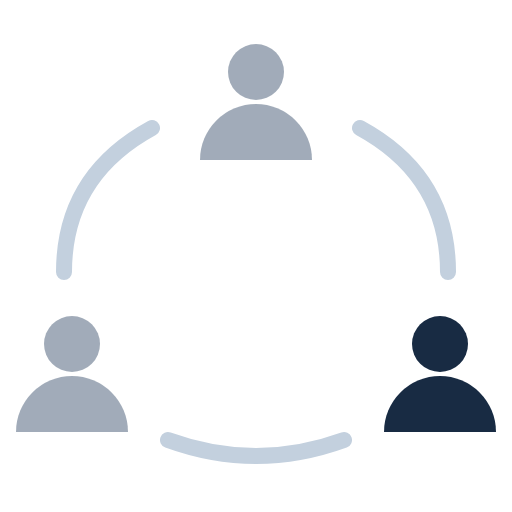
t = 0.00 s
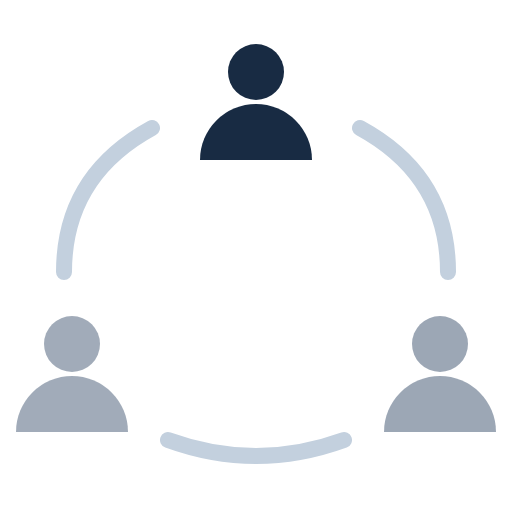
t = 0.42 s
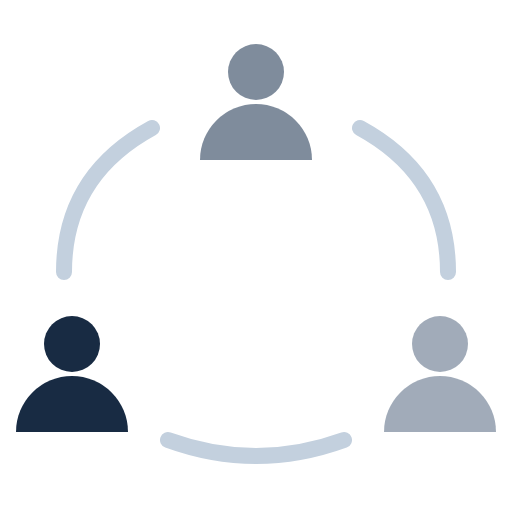
t = 0.83 s
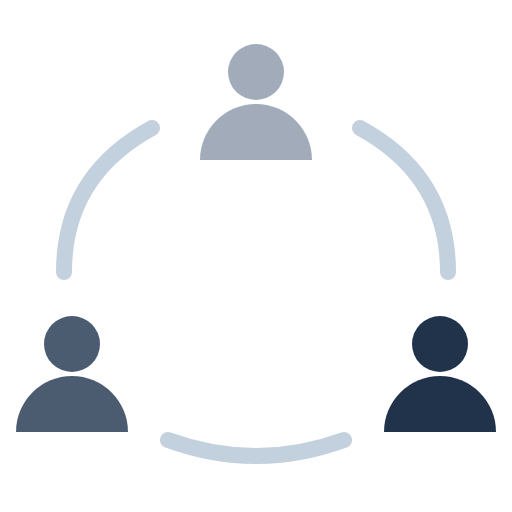
t = 1.25 s
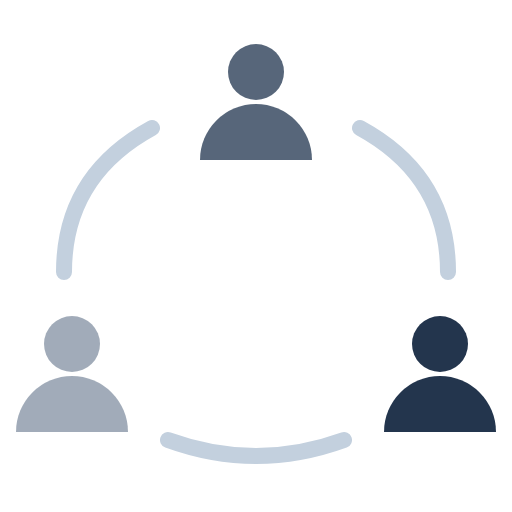
t = 1.67 s
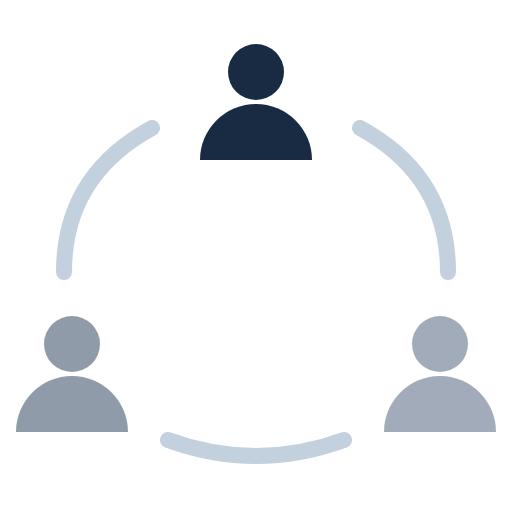
t = 2.08 s

The animated SVG that drew these frames (rendered in a browser with its animation timeline set to each time). Animation: 1 CSS @keyframes rule; one cycle of 2.50 s, repeats indefinitely.

<svg xmlns="http://www.w3.org/2000/svg" width="64" height="64" viewBox="0 0 64 64" role="img" aria-label="Crew orbit loading"><title>Crew orbit</title>
<style>@keyframes crew{0%,65%,100%{fill:#64758B;opacity:.6}20%,40%{fill:#182B43;opacity:1}}.person{animation:crew 1.5s ease-in-out infinite}.p2{animation-delay:-1s}.p3{animation-delay:-.5s}@media(prefers-reduced-motion:reduce){.person{animation:none;opacity:1}}</style>
<g fill="none" stroke="#C3D0DE" stroke-width="2" stroke-linecap="round"><path d="M19 16Q8 22 8 34M45 16Q56 22 56 34M21 55Q32 59 43 55"/></g>
<g class="person"><circle cx="32" cy="9" r="3.5"/><path d="M25 20A7 7 0 0 1 39 20Z"/></g><g class="person p2"><circle cx="9" cy="43" r="3.5"/><path d="M2 54A7 7 0 0 1 16 54Z"/></g><g class="person p3"><circle cx="55" cy="43" r="3.5"/><path d="M48 54A7 7 0 0 1 62 54Z"/></g>
</svg>
